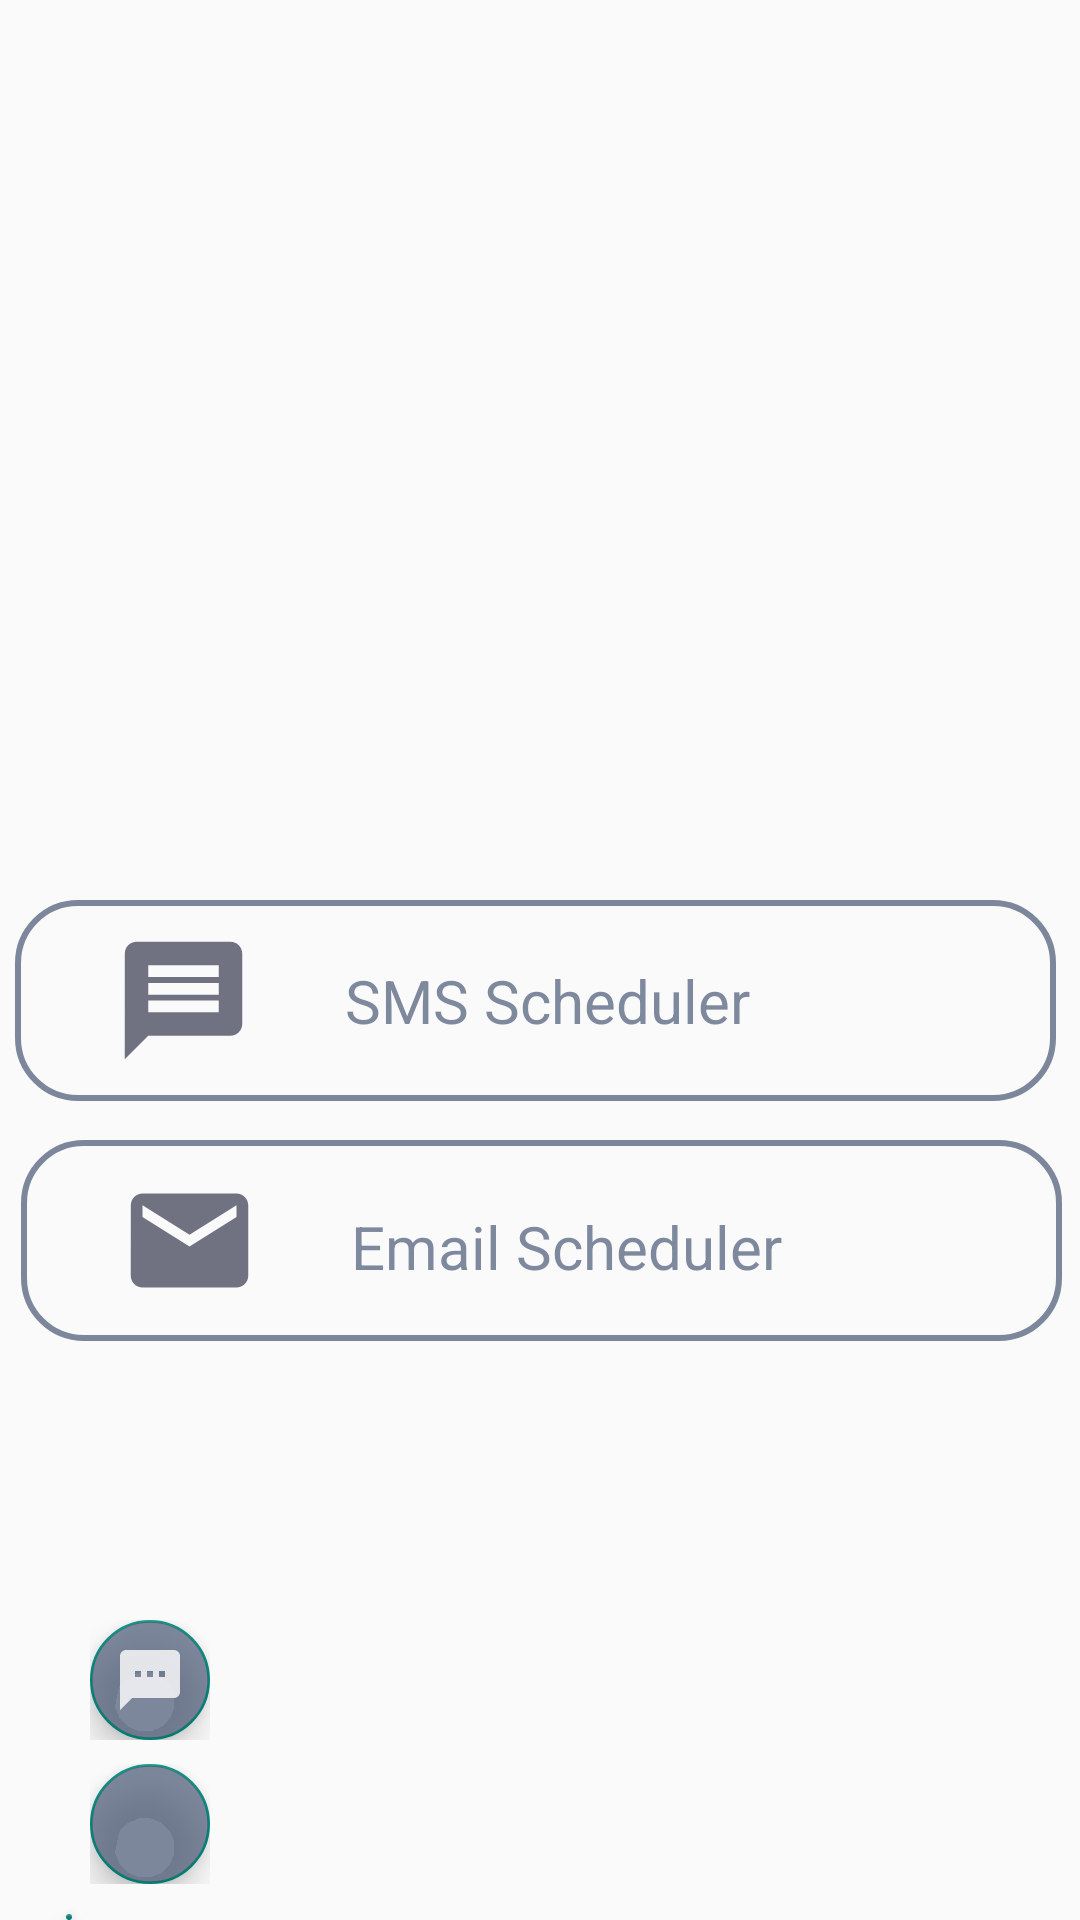

Reconstruct the res/layout file that produces this screen, plus the resources it refers to.
<!-- AndroidManifest.xml: application theme Theme.AppCompat.Light.NoActionBar -->
<!-- res/layout/fragment_scheduledmsg.xml -->
<?xml version="1.0" encoding="utf-8"?>
<RelativeLayout xmlns:android="http://schemas.android.com/apk/res/android"
    android:layout_width="match_parent"
    android:layout_height="match_parent"
    xmlns:app="http://schemas.android.com/apk/res-auto"
    xmlns:tools="http://schemas.android.com/tools"
    android:id="@+id/fragment_scheduledmsg">



    <RelativeLayout
        android:id="@+id/sms"
        android:layout_width="398dp"
        android:layout_height="67dp"
        android:layout_alignParentStart="true"
        android:layout_alignParentTop="true"
        android:layout_alignParentEnd="true"
        android:layout_centerHorizontal="true"
        android:layout_marginStart="5dp"
        android:layout_marginTop="300dp"
        android:layout_marginEnd="8dp"
        android:background="@drawable/box"
        android:clickable="true"
        android:onClick="SMS_Msg">

        <TextView
            android:id="@+id/sms_text"
            android:layout_width="256dp"
            android:layout_height="wrap_content"
            android:layout_alignParentTop="true"
            android:layout_marginLeft="100dp"
            android:layout_marginTop="20dp"
            android:text="  SMS Scheduler"
            android:textColor="@color/colorPrimary"
            android:textSize="20dp" />

        <androidx.appcompat.widget.AppCompatImageView
            android:layout_width="64dp"
            android:layout_height="47dp"
            android:layout_alignParentStart="true"
            android:layout_alignParentBottom="true"
            android:layout_marginStart="24dp"
            android:layout_marginBottom="10dp"
            android:src="@drawable/sms">

        </androidx.appcompat.widget.AppCompatImageView>


    </RelativeLayout>

    <RelativeLayout
        android:id="@+id/email"
        android:layout_width="398dp"
        android:layout_height="67dp"
        android:layout_alignParentStart="true"
        android:layout_alignParentTop="true"
        android:layout_alignParentEnd="true"
        android:layout_centerInParent="true"
        android:layout_marginStart="7dp"
        android:layout_marginTop="380dp"
        android:layout_marginEnd="6dp"
        android:background="@drawable/box"
        android:clickable="true"
        android:onClick="emai_Msg">


        <TextView
            android:id="@+id/email_text"
            android:layout_width="match_parent"
            android:layout_height="wrap_content"
            android:layout_alignParentBottom="true"
            android:layout_marginLeft="100dp"
            android:layout_marginBottom="18dp"
            android:text="  Email Scheduler"
            android:textColor="@color/colorPrimary"
            android:textSize="20dp" />

        <androidx.appcompat.widget.AppCompatImageView
            android:layout_width="64dp"
            android:layout_height="47dp"
            android:layout_alignParentStart="true"
            android:layout_alignParentBottom="true"
            android:layout_marginStart="24dp"
            android:layout_marginBottom="10dp"
            android:src="@drawable/email">

        </androidx.appcompat.widget.AppCompatImageView>

    </RelativeLayout>




    <com.google.android.material.floatingactionbutton.FloatingActionButton
        android:id="@+id/floatingActionButton4"
        android:layout_width="wrap_content"
        android:layout_height="wrap_content"
        android:layout_alignParentStart="true"
        android:layout_alignParentTop="true"
        android:layout_marginStart="22dp"
        android:layout_marginLeft="16dp"
        android:layout_marginTop="638dp"
        android:layout_marginEnd="16dp"
        android:backgroundTint="#B54A5A77"
        android:clickable="true"
        app:srcCompat="@drawable/ic_plus2" />



    <RelativeLayout
        android:id="@+id/smslayout"
        android:layout_width="wrap_content"
        android:layout_height="wrap_content"
        android:orientation="horizontal"
        android:layout_marginStart="30dp"
        android:layout_marginTop="540dp">

        <com.google.android.material.floatingactionbutton.FloatingActionButton
            android:id="@+id/smsfab"
            android:layout_width="wrap_content"
            android:layout_height="wrap_content"
            android:layout_alignParentStart="true"
            android:layout_alignParentTop="true"
            android:backgroundTint="@color/colorPrimary"
            android:clickable="true"
            app:fabSize="mini"
            app:srcCompat="@drawable/sms_new"
            tools:visibility="invisible" />
    </RelativeLayout>


    <RelativeLayout
        android:id="@+id/emaillayout"
        android:layout_width="wrap_content"
        android:layout_height="wrap_content"
        android:orientation="horizontal"
        android:layout_marginStart="30dp"
        android:layout_marginTop="588dp">

        <com.google.android.material.floatingactionbutton.FloatingActionButton
            android:id="@+id/emailfab"
            android:layout_width="wrap_content"
            android:layout_height="wrap_content"
            android:layout_alignParentStart="true"
            android:layout_alignParentTop="true"
            android:backgroundTint="@color/colorPrimary"
            android:clickable="true"
            app:fabSize="mini"
            app:srcCompat="@drawable/ic_email"
            tools:visibility="invisible" />
    </RelativeLayout>



</RelativeLayout>
<!-- resources referenced by this layout -->
<resources>
  <color name="colorPrimary">#B54A5A77</color>
  <!-- drawable box (drawable) -->
  <?xml version="1.0" encoding="utf-8"?>
  <selector xmlns:android="http://schemas.android.com/apk/res/android">
      <item>
          <shape android:shape="rectangle">
              <solid android:color="@android:color/transparent"/>
              <stroke android:width="2dp" android:color="#B54A5A77"/>
              <corners android:radius="20dp"/>
          </shape>
      </item>
  </selector>
  <!-- drawable email (drawable) -->
  <vector xmlns:android="http://schemas.android.com/apk/res/android"
      android:width="24dp"
      android:height="24dp"
      android:viewportWidth="24"
      android:viewportHeight="24"
      android:tint="#4D5064"
      android:alpha="0.8">
      <path
          android:fillColor="#FF000000"
          android:pathData="M20,4L4,4c-1.1,0 -1.99,0.9 -1.99,2L2,18c0,1.1 0.9,2 2,2h16c1.1,0 2,-0.9 2,-2L22,6c0,-1.1 -0.9,-2 -2,-2zM20,8l-8,5 -8,-5L4,6l8,5 8,-5v2z"/>
  </vector>
  <!-- drawable sms (drawable) -->
  <vector xmlns:android="http://schemas.android.com/apk/res/android"
      android:width="24dp"
      android:height="24dp"
      android:viewportWidth="24"
      android:viewportHeight="24"
      android:tint="#4D5064"
      android:alpha="0.8">
      <path
          android:fillColor="#FF000000"
          android:pathData="M20,2L4,2c-1.1,0 -1.99,0.9 -1.99,2L2,22l4,-4h14c1.1,0 2,-0.9 2,-2L22,4c0,-1.1 -0.9,-2 -2,-2zM18,14L6,14v-2h12v2zM18,11L6,11L6,9h12v2zM18,8L6,8L6,6h12v2z"/>
  </vector>
  <!-- drawable sms_new (drawable) -->
  <vector xmlns:android="http://schemas.android.com/apk/res/android"
      android:width="20dp"
      android:height="20dp"
      android:viewportWidth="24"
      android:viewportHeight="24"
      android:tint="#FFFFFF"
      android:alpha="0.8">
      <path
          android:fillColor="#FF000000"
          android:pathData="M20,2L4,2c-1.1,0 -1.99,0.9 -1.99,2L2,22l4,-4h14c1.1,0 2,-0.9 2,-2L22,4c0,-1.1 -0.9,-2 -2,-2zM9,11L7,11L7,9h2v2zM13,11h-2L11,9h2v2zM17,11h-2L15,9h2v2z"/>
  </vector>
</resources>
